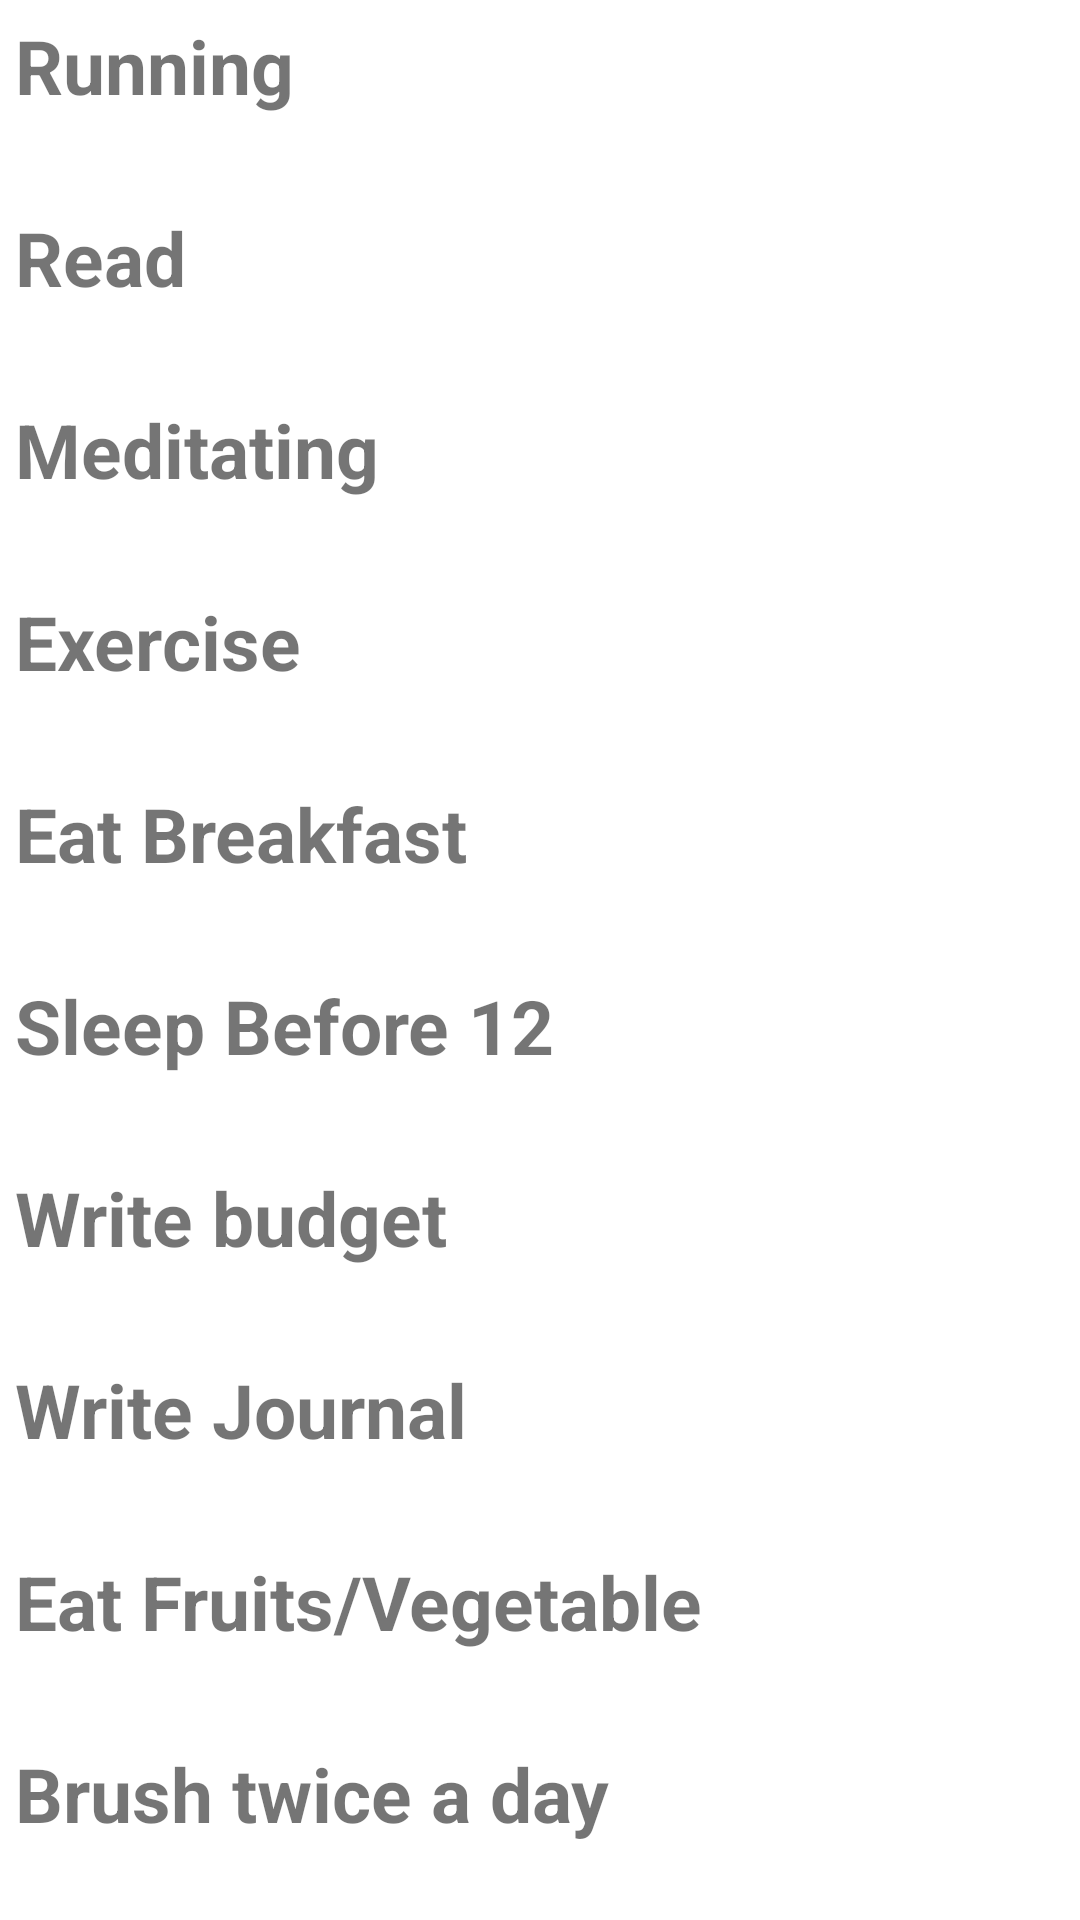

Here is an Android app screen rendered from its layout file. Give the layout XML and the strings, colors and styles it references.
<!-- AndroidManifest.xml: application theme AppTheme -->
<!-- res/layout/activity_template.xml -->
<?xml version="1.0" encoding="utf-8"?>
<TableLayout xmlns:android="http://schemas.android.com/apk/res/android"
    xmlns:tools="http://schemas.android.com/tools"
    android:id="@+id/tableLayout1"
    android:layout_width="match_parent"
    android:layout_height="match_parent"
    android:background="#FFFFFF">

    <TableRow
        android:id="@+id/tableRow1"
        android:layout_width="fill_parent"
        android:layout_height="0dp"
        android:layout_weight="1">

        <TextView
            android:id="@+id/tv1"
            android:layout_width="0dp"
            android:layout_height="fill_parent"
            android:layout_weight="1"

            android:layout_margin="5dp"
            android:onClick="customize"
            android:text="Running"
            android:textSize="25dp"
            android:textStyle="bold"
            tools:text="Running" />


    </TableRow>

    <TableRow
        android:id="@+id/tableRow2"
        android:layout_width="fill_parent"
        android:layout_height="0dp"
        android:layout_weight="1">

        <TextView
            android:id="@+id/tv2"
            android:layout_width="0dp"
            android:layout_height="fill_parent"
            android:layout_weight="1"

            android:layout_margin="5dp"
            android:onClick="progress"
            android:text="Read"
            android:textSize="25dp"
            android:textStyle="bold"
            tools:text="Read" />


    </TableRow>

    <TableRow
        android:id="@+id/tableRow3"
        android:layout_width="fill_parent"
        android:layout_height="0dp"
        android:layout_weight="1"
        android:orientation="horizontal">

        <TextView
            android:id="@+id/tv3"
            android:layout_width="0dp"
            android:layout_height="fill_parent"
            android:layout_weight="1"

            android:layout_margin="5dp"
            android:onClick="tips"
            android:text="Meditating"
            android:textSize="25dp"
            android:textStyle="bold"
            tools:text="Meditating" />

    </TableRow>

    <TableRow
        android:id="@+id/tableRow4"
        android:layout_width="fill_parent"
        android:layout_height="0dp"
        android:layout_weight="1">

        <TextView
            android:id="@+id/tv4"
            android:layout_width="0dp"
            android:layout_height="fill_parent"
            android:layout_weight="1"

            android:layout_margin="5dp"
            android:onClick="tips"
            android:text="Exercise"
            android:textSize="25dp"
            android:textStyle="bold"
            tools:text="Exercise" />


    </TableRow>

    <TableRow
        android:id="@+id/tableRow5"
        android:layout_width="fill_parent"
        android:layout_height="0dp"
        android:layout_weight="1">

        <TextView
            android:id="@+id/tv5"
            android:layout_width="0dp"
            android:layout_height="fill_parent"
            android:layout_weight="1"

            android:layout_margin="5dp"
            android:onClick="tips"
            android:text="Eat Breakfast"
            android:textSize="25dp"
            android:textStyle="bold"
            tools:text="Eat Breakfast" />


    </TableRow>

    <TableRow
        android:id="@+id/tableRow6"
        android:layout_width="fill_parent"
        android:layout_height="0dp"
        android:layout_weight="1">

        <TextView
            android:id="@+id/tv6"
            android:layout_width="0dp"
            android:layout_height="fill_parent"
            android:layout_weight="1"

            android:layout_margin="5dp"
            android:onClick="tips"
            android:text="Sleep Before 12"
            android:textSize="25dp"
            android:textStyle="bold"
            tools:text="Sleep Before 12" />


    </TableRow>

    <TableRow
        android:id="@+id/tableRow7"
        android:layout_width="fill_parent"
        android:layout_height="0dp"
        android:layout_weight="1">

        <TextView
            android:id="@+id/tv7"
            android:layout_width="0dp"
            android:layout_height="fill_parent"
            android:layout_weight="1"

            android:layout_margin="5dp"
            android:onClick="tips"
            android:text="Write budget"
            android:textSize="25dp"
            android:textStyle="bold"
            tools:text="Write budget" />

    </TableRow>

    <TableRow
        android:id="@+id/tableRow8"
        android:layout_width="fill_parent"
        android:layout_height="0dp"
        android:layout_weight="1">

        <TextView
            android:id="@+id/tv8"
            android:layout_width="0dp"
            android:layout_height="fill_parent"
            android:layout_weight="1"

            android:layout_margin="5dp"
            android:onClick="tips"
            android:text="Write Journal"
            android:textSize="25dp"
            android:textStyle="bold"
            tools:text="Write Journal" />


    </TableRow>

    <TableRow
        android:id="@+id/tableRow9"
        android:layout_width="fill_parent"
        android:layout_height="0dp"
        android:layout_weight="1">

        <TextView
            android:id="@+id/tv9"
            android:layout_width="0dp"
            android:layout_height="fill_parent"
            android:layout_weight="1"

            android:layout_margin="5dp"
            android:onClick="tips"
            android:text="Eat Fruits/Vegetable"
            android:textSize="25dp"
            android:textStyle="bold"
            tools:text="Eat Fruits/Vegetable" />


    </TableRow>

    <TableRow
        android:id="@+id/tableRow10"
        android:layout_width="fill_parent"
        android:layout_height="0dp"
        android:layout_weight="1">

        <TextView
            android:id="@+id/tv10"
            android:layout_width="0dp"
            android:layout_height="fill_parent"
            android:layout_weight="1"

            android:layout_margin="5dp"
            android:onClick="tips"
            android:text="Brush twice a day"
            android:textSize="25dp"
            android:textStyle="bold"
            tools:text="Brush twice a day" />


    </TableRow>

</TableLayout>
<!-- resources referenced by this layout -->
<resources>
  <style name="AppTheme" parent="Theme.AppCompat.Light.DarkActionBar">
          
          <item name="colorPrimary">@color/colorPrimary</item>
          <item name="colorPrimaryDark">@color/colorPrimaryDark</item>
          <item name="colorAccent">@color/colorAccent</item>
      </style>
  <color name="colorPrimary">#5555ff</color>
  <color name="colorPrimaryDark">#5555ff</color>
  <color name="colorAccent">#5555ff</color>
</resources>
